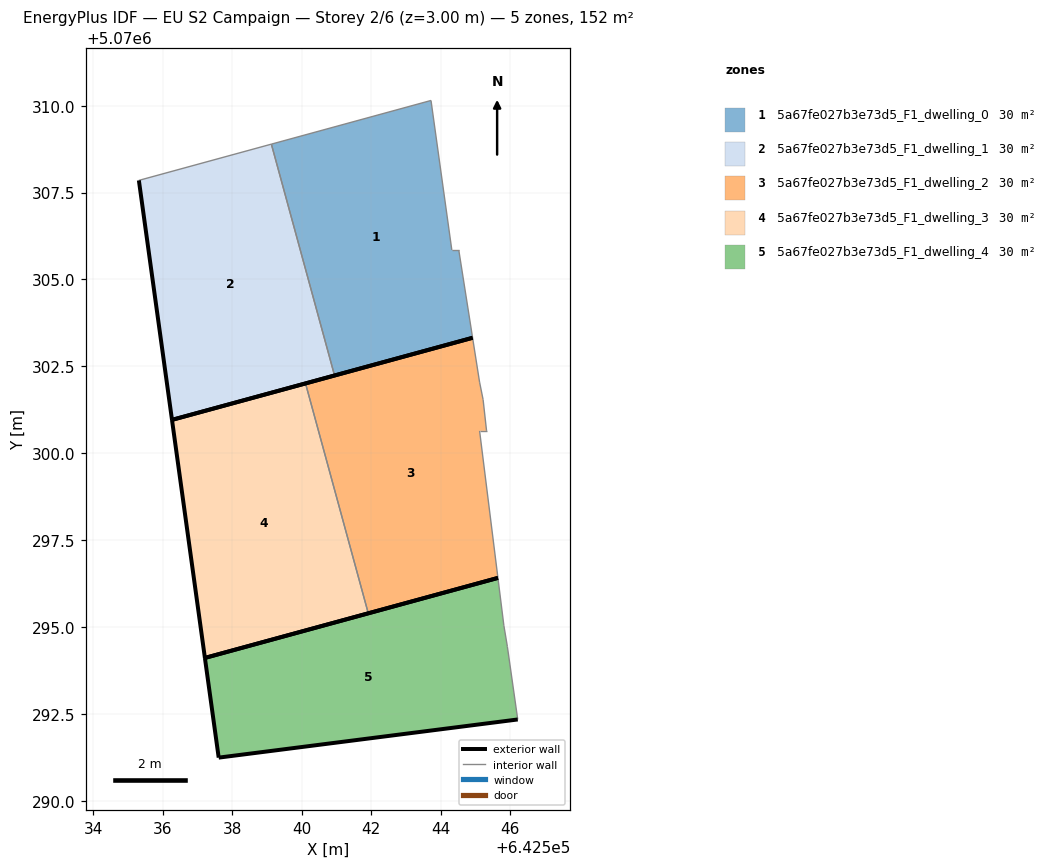
=== STOREY PLAN SPEC (per zone: floor XY polygon, exterior-wall plan segments, windows/doors) ===
zone 1: 5a67fe027b3e73d5_F1_dwelling_0  (30.4 m²)
  floor: (642544.92, 5070303.32) (642544.52, 5070305.85) (642544.32, 5070305.85) (642543.72, 5070310.15) (642539.13, 5070308.89) (642540.95, 5070302.24)
  exterior wall: (642544.92, 5070303.32) – (642540.95, 5070302.24)  [4.1 m]
  interior walls: 5
zone 2: 5a67fe027b3e73d5_F1_dwelling_1  (30.4 m²)
  floor: (642540.95, 5070302.24) (642539.13, 5070308.89) (642535.32, 5070307.85) (642536.27, 5070300.96)
  exterior wall: (642540.95, 5070302.24) – (642536.27, 5070300.96)  [4.8 m]
  exterior wall: (642536.27, 5070300.96) – (642535.32, 5070307.85)  [7.0 m]
  interior walls: 2
zone 3: 5a67fe027b3e73d5_F1_dwelling_2  (30.4 m²)
  floor: (642545.65, 5070296.41) (642545.12, 5070300.64) (642545.32, 5070300.64) (642545.22, 5070301.54) (642545.12, 5070302.04) (642544.92, 5070303.32) (642540.11, 5070302.01) (642541.92, 5070295.39)
  exterior wall: (642540.11, 5070302.01) – (642544.92, 5070303.32)  [5.0 m]
  exterior wall: (642545.65, 5070296.41) – (642541.92, 5070295.39)  [3.9 m]
  interior walls: 6
zone 4: 5a67fe027b3e73d5_F1_dwelling_3  (30.4 m²)
  floor: (642541.92, 5070295.39) (642540.11, 5070302.01) (642536.27, 5070300.96) (642537.22, 5070294.11)
  exterior wall: (642536.27, 5070300.96) – (642540.11, 5070302.01)  [4.0 m]
  exterior wall: (642541.92, 5070295.39) – (642537.22, 5070294.11)  [4.9 m]
  exterior wall: (642537.22, 5070294.11) – (642536.27, 5070300.96)  [6.9 m]
  interior walls: 1
zone 5: 5a67fe027b3e73d5_F1_dwelling_4  (30.4 m²)
  floor: (642546.22, 5070292.34) (642545.92, 5070294.44) (642545.82, 5070295.04) (642545.65, 5070296.41) (642537.22, 5070294.11) (642537.61, 5070291.24)
  exterior wall: (642537.61, 5070291.24) – (642537.22, 5070294.11)  [2.9 m]
  exterior wall: (642537.22, 5070294.11) – (642545.65, 5070296.41)  [8.7 m]
  exterior wall: (642546.22, 5070292.34) – (642537.61, 5070291.24)  [8.7 m]
  interior walls: 3

=== DERIVED (storey summary) ===
Building: EU S2 Campaign
Storey: 2 of 6  (floor level z = 3.00 m)
Storey gross floor area: 151.9 m²
Zones on this storey: 5
  - 5a67fe027b3e73d5_F1_dwelling_0: floor 30.4 m²; exterior wall 4.1 m (12.4 m²); WWR 0.0%
  - 5a67fe027b3e73d5_F1_dwelling_1: floor 30.4 m²; exterior wall 11.8 m (35.4 m²); WWR 0.0%
  - 5a67fe027b3e73d5_F1_dwelling_2: floor 30.4 m²; exterior wall 8.9 m (26.6 m²); WWR 0.0%
  - 5a67fe027b3e73d5_F1_dwelling_3: floor 30.4 m²; exterior wall 15.8 m (47.3 m²); WWR 0.0%
  - 5a67fe027b3e73d5_F1_dwelling_4: floor 30.4 m²; exterior wall 20.3 m (60.9 m²); WWR 0.0%
Zone adjacency (shared interzone walls):
  - 5a67fe027b3e73d5_F1_dwelling_0 ↔ 5a67fe027b3e73d5_F1_dwelling_1
  - 5a67fe027b3e73d5_F1_dwelling_2 ↔ 5a67fe027b3e73d5_F1_dwelling_3